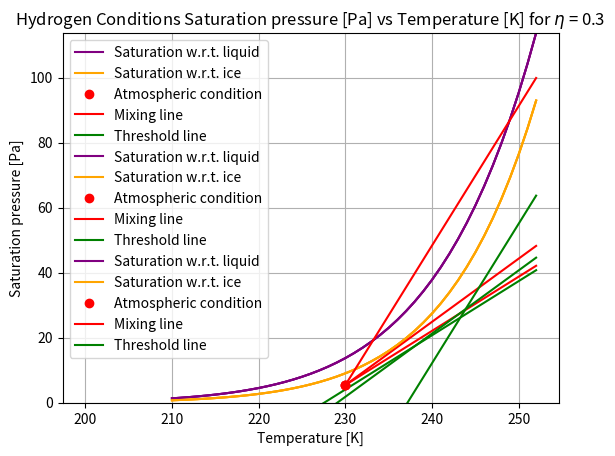

This figure's Python source:
import matplotlib.pyplot as plt
import numpy as np

a_el = [-0.58002206*10**(4), 1.3914993, -0.48640239*10**(-1), 0.41764768*10**(-4),  -0.14452093*10**(-7), 0]
a_ei = [-0.56745359*10**(4), 6.3925247, -0.96778430*10**(-2), 0.62215701*10**(-6), 0.20747825*10**(-8), -0.94840240*(10**(-12))]
bel = 6.5459673
bei = 4.1645019

ep_el = []
ep_ei = []
G = []

#Saturation pressure [Pa] vs el and ei [K]
for T in np.arange(210, 253):
    el_e = a_el[0]*(1/T) + a_el[1] + a_el[2]*T + a_el[3]*T**2 + a_el[4]*T**3 + a_el[5]*T**4
    ei_e = a_ei[0]*(1/T) + a_ei[1] + a_ei[2]*T + a_ei[3]*T**2 + a_ei[4]*T**3 + a_ei[5]*T**4
    ep_el.append(np.exp(bel*np.log(T) + el_e))
    ep_ei.append(np.exp(bei*np.log(T) + ei_e))


cpk = 1004 # J/kg/K
p = 250*10**2 # Pa
EIh20 = 1.25 # kg/kg
eta = 0.622 # - 
LHVk = 43.2 * 10**6 # J/kg
T = 230 # K
nu = 0.3 
rhi = 60/100


G = cpk * p * EIh20 / (eta * (1-nu) * LHVk)

#MIXING LINE
e_initial_e = a_ei[0]*(1/T) + a_ei[1] + a_ei[2]*T + a_ei[3]*T**2 + a_ei[4]*T**3 + a_ei[5]*T**4
ep_initial = (np.exp(bei*np.log(T) + e_initial_e))*rhi

#THRESHOLD
Tlm = (-46.46+9.43*np.log(G-0.053)+0.720*(np.log(G-0.053))**2)+273.15
e_initial_elm = a_ei[0]*(1/Tlm) + a_ei[1] + a_ei[2]*Tlm + a_ei[3]*Tlm**2 + a_ei[4]*Tlm**3 + a_ei[5]*Tlm**4
ep_initial_lm = (np.exp(bei*np.log(Tlm) + e_initial_elm))*rhi


plt.plot(np.arange(210, 253), ep_el, label= "Saturation w.r.t. liquid", color = 'purple')
plt.plot(np.arange(210, 253), ep_ei, label= "Saturation w.r.t. ice", color = 'orange')
plt.plot(T, ep_initial, 'ro', label='Atmospheric condition')
plt.plot(np.arange(T, 253), ep_initial + (np.arange(T, 253) - T) * G, 'r-', label='Mixing line')
plt.plot(np.arange(210, 253), ep_initial_lm + (np.arange(210, 253)-Tlm) * G, 'green', label='Threshold line')
#plt.fill_between(np.arange(210, 253), ep_el, ep_ei, color='gray', alpha=0.3)
#plt.fill_between(np.arange(210, 253), ep_ei, ep_initial_lm + (np.arange(210, 253)-Tlm) * G, color='white', alpha=0.3)
plt.ylim(0, ep_el[-1])
plt.title(r'Saturation pressure [Pa] vs Temperature [K]')
plt.xlabel('Temperature [K]')
plt.ylabel('Saturation pressure [Pa]')
plt.grid()
plt.legend()
plt.show()

#--------------------------------------------
# c)

nu = 0.4
G2 = cpk * p * EIh20 / (eta * (1-nu) * LHVk)

Tlm2 = (-46.46+9.43*np.log(G2-0.053)+0.720*(np.log(G2-0.053))**2)+273.15
e_initial_elm2 = a_ei[0]*(1/Tlm2) + a_ei[1] + a_ei[2]*Tlm2 + a_ei[3]*Tlm2**2 + a_ei[4]*Tlm2**3 + a_ei[5]*Tlm2**4
ep_initial_lm2 = (np.exp(bei*np.log(Tlm2) + e_initial_elm2))*rhi

plt.plot(np.arange(210, 253), ep_el, label= "Saturation w.r.t. liquid", color = 'purple')
plt.plot(np.arange(210, 253), ep_ei, label= "Saturation w.r.t. ice", color = 'orange')
plt.plot(T, ep_initial, 'ro', label='Atmospheric condition')
plt.plot(np.arange(T, 253), ep_initial + (np.arange(T, 253) - T) * G2, 'r-', label='Mixing line')
plt.plot(np.arange(200, 253), ep_initial_lm2 + (np.arange(200, 253) - Tlm2) * G2, 'green', label='Threshold line')
plt.ylim(0, ep_el[-1])
plt.title(r'Saturation Pressure [Pa] vs Temperature [K] for $\eta$ =  0.4')
plt.xlabel('Temperature [K]')
plt.ylabel('Saturation pressure [Pa]')
plt.grid()
plt.legend()
plt.show()

#--------------------------------------------
# d)
nu = 0.3
EIh20h = 8.94 # kg/kg
LHVh = 120 * 10**6 # J/kg

G3 = cpk * p * EIh20h / (eta * (1-nu) * LHVh)

Tlm3 = (-46.46+9.43*np.log(G3-0.053)+0.720*(np.log(G3-0.053))**2)+273.15
e_initial_elm3 = a_ei[0]*(1/Tlm3) + a_ei[1] + a_ei[2]*Tlm3 + a_ei[3]*Tlm3**2 + a_ei[4]*Tlm3**3 + a_ei[5]*Tlm3**4
ep_initial_lm3 = (np.exp(bei*np.log(Tlm3) + e_initial_elm3))*rhi

plt.plot(np.arange(210, 253), ep_el, label= "Saturation w.r.t. liquid", color = 'purple')
plt.plot(np.arange(210, 253), ep_ei, label= "Saturation w.r.t. ice", color = 'orange')
plt.plot(T, ep_initial, 'ro', label='Atmospheric condition')
plt.plot(np.arange(T, 253), ep_initial + (np.arange(T, 253) - T) * G3, 'r-', label='Mixing line')
plt.plot(np.arange(200, 253), ep_initial_lm3 + (np.arange(200, 253) - Tlm3) * G3, 'green', label='Threshold line')
plt.ylim(0, ep_el[-1])
plt.title(r'Hydrogen Conditions Saturation pressure [Pa] vs Temperature [K] for $\eta$ = 0.3')
plt.xlabel('Temperature [K]')
plt.ylabel('Saturation pressure [Pa]')
plt.grid()
plt.legend()
plt.show()
